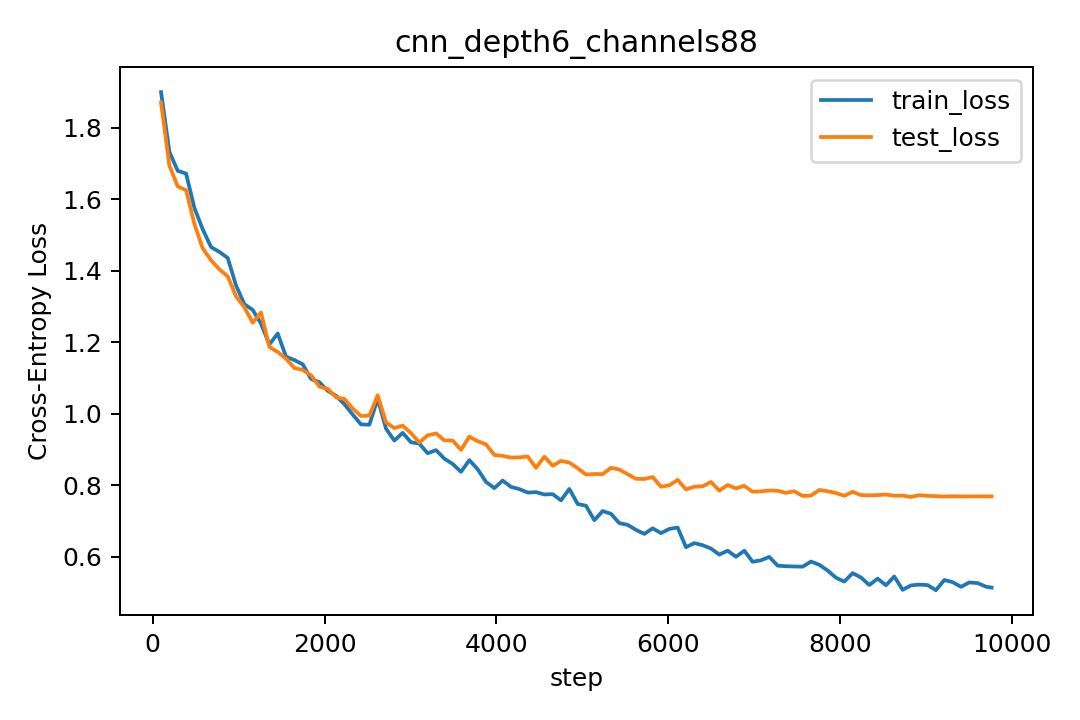

The file beside this chart, header and first rows:
step, lr, train_loss, train_acc, test_loss, test_acc
97, 0.000291, 1.899, 0.2967, 1.87, 0.3117
194, 0.000582, 1.732, 0.3803, 1.694, 0.391
291, 0.000873, 1.679, 0.397, 1.636, 0.4173
388, 0.001164, 1.672, 0.3797, 1.625, 0.4051
485, 0.001455, 1.576, 0.4344, 1.531, 0.4556
582, 0.001746, 1.516, 0.4539, 1.462, 0.4677
679, 0.002037, 1.466, 0.4742, 1.429, 0.4846
776, 0.002328, 1.452, 0.4875, 1.404, 0.5075
873, 0.002619, 1.436, 0.5025, 1.384, 0.5175
970, 0.00291, 1.359, 0.5103, 1.328, 0.5171
1067, 0.003, 1.306, 0.5363, 1.297, 0.5344
1164, 0.002997, 1.29, 0.5317, 1.255, 0.5455
1261, 0.002993, 1.252, 0.5559, 1.283, 0.5423
1358, 0.002988, 1.194, 0.5769, 1.186, 0.5788
1455, 0.00298, 1.224, 0.5663, 1.173, 0.5811
1552, 0.002971, 1.159, 0.5823, 1.154, 0.5865
1649, 0.00296, 1.15, 0.5909, 1.128, 0.604
1746, 0.002947, 1.138, 0.5933, 1.122, 0.6005
1843, 0.002932, 1.097, 0.6072, 1.108, 0.6049
1940, 0.002916, 1.088, 0.6141, 1.076, 0.6241
2037, 0.002898, 1.064, 0.6192, 1.069, 0.6152
2134, 0.002878, 1.05, 0.6297, 1.046, 0.6229
2231, 0.002857, 1.027, 0.6344, 1.041, 0.6298
2328, 0.002834, 0.9976, 0.6473, 1.015, 0.6382
2425, 0.002809, 0.97, 0.6577, 0.9934, 0.643
2522, 0.002783, 0.9691, 0.6545, 0.9947, 0.6511
2619, 0.002755, 1.042, 0.627, 1.051, 0.636
2716, 0.002725, 0.9581, 0.6619, 0.9756, 0.6576
2813, 0.002695, 0.9247, 0.6703, 0.9596, 0.6652
2910, 0.002662, 0.9463, 0.6673, 0.9665, 0.6629
3007, 0.002629, 0.92, 0.6725, 0.9453, 0.6683
3104, 0.002594, 0.9162, 0.6764, 0.9195, 0.6767
3201, 0.002557, 0.8892, 0.6798, 0.9395, 0.6705
3298, 0.00252, 0.8981, 0.6856, 0.9447, 0.6695
3395, 0.002481, 0.8741, 0.6842, 0.9251, 0.679
3492, 0.002441, 0.8594, 0.6889, 0.9248, 0.6739
3589, 0.0024, 0.8373, 0.7086, 0.8988, 0.6822
3686, 0.002358, 0.8701, 0.6914, 0.9357, 0.6791
3783, 0.002314, 0.8446, 0.6973, 0.923, 0.6818
3880, 0.00227, 0.8091, 0.7097, 0.9142, 0.686
3977, 0.002225, 0.7918, 0.7223, 0.8845, 0.6942
4074, 0.002179, 0.8129, 0.7166, 0.882, 0.6977
4171, 0.002132, 0.7952, 0.7233, 0.8772, 0.6903
4268, 0.002084, 0.789, 0.7134, 0.8778, 0.6968
4365, 0.002036, 0.7794, 0.7267, 0.8803, 0.6941
4462, 0.001987, 0.7805, 0.718, 0.8487, 0.7047
4559, 0.001937, 0.774, 0.7227, 0.8798, 0.6937
4656, 0.001887, 0.775, 0.7261, 0.8542, 0.7054
4753, 0.001836, 0.7575, 0.7328, 0.8678, 0.7022
4850, 0.001785, 0.7894, 0.7219, 0.8632, 0.6997
4947, 0.001734, 0.7474, 0.737, 0.8474, 0.7082
5044, 0.001682, 0.7424, 0.7366, 0.8297, 0.7131
5141, 0.00163, 0.702, 0.7572, 0.8313, 0.7121
5238, 0.001578, 0.7276, 0.7456, 0.8309, 0.7162
5335, 0.001526, 0.7199, 0.745, 0.8486, 0.7079
5432, 0.001474, 0.6938, 0.7575, 0.8438, 0.7161
5529, 0.001422, 0.689, 0.76, 0.8306, 0.7155
5626, 0.00137, 0.6749, 0.7606, 0.8177, 0.7189
5723, 0.001318, 0.6637, 0.7661, 0.8173, 0.7175
5820, 0.001267, 0.6793, 0.7612, 0.8229, 0.7137
... 41 more rows
